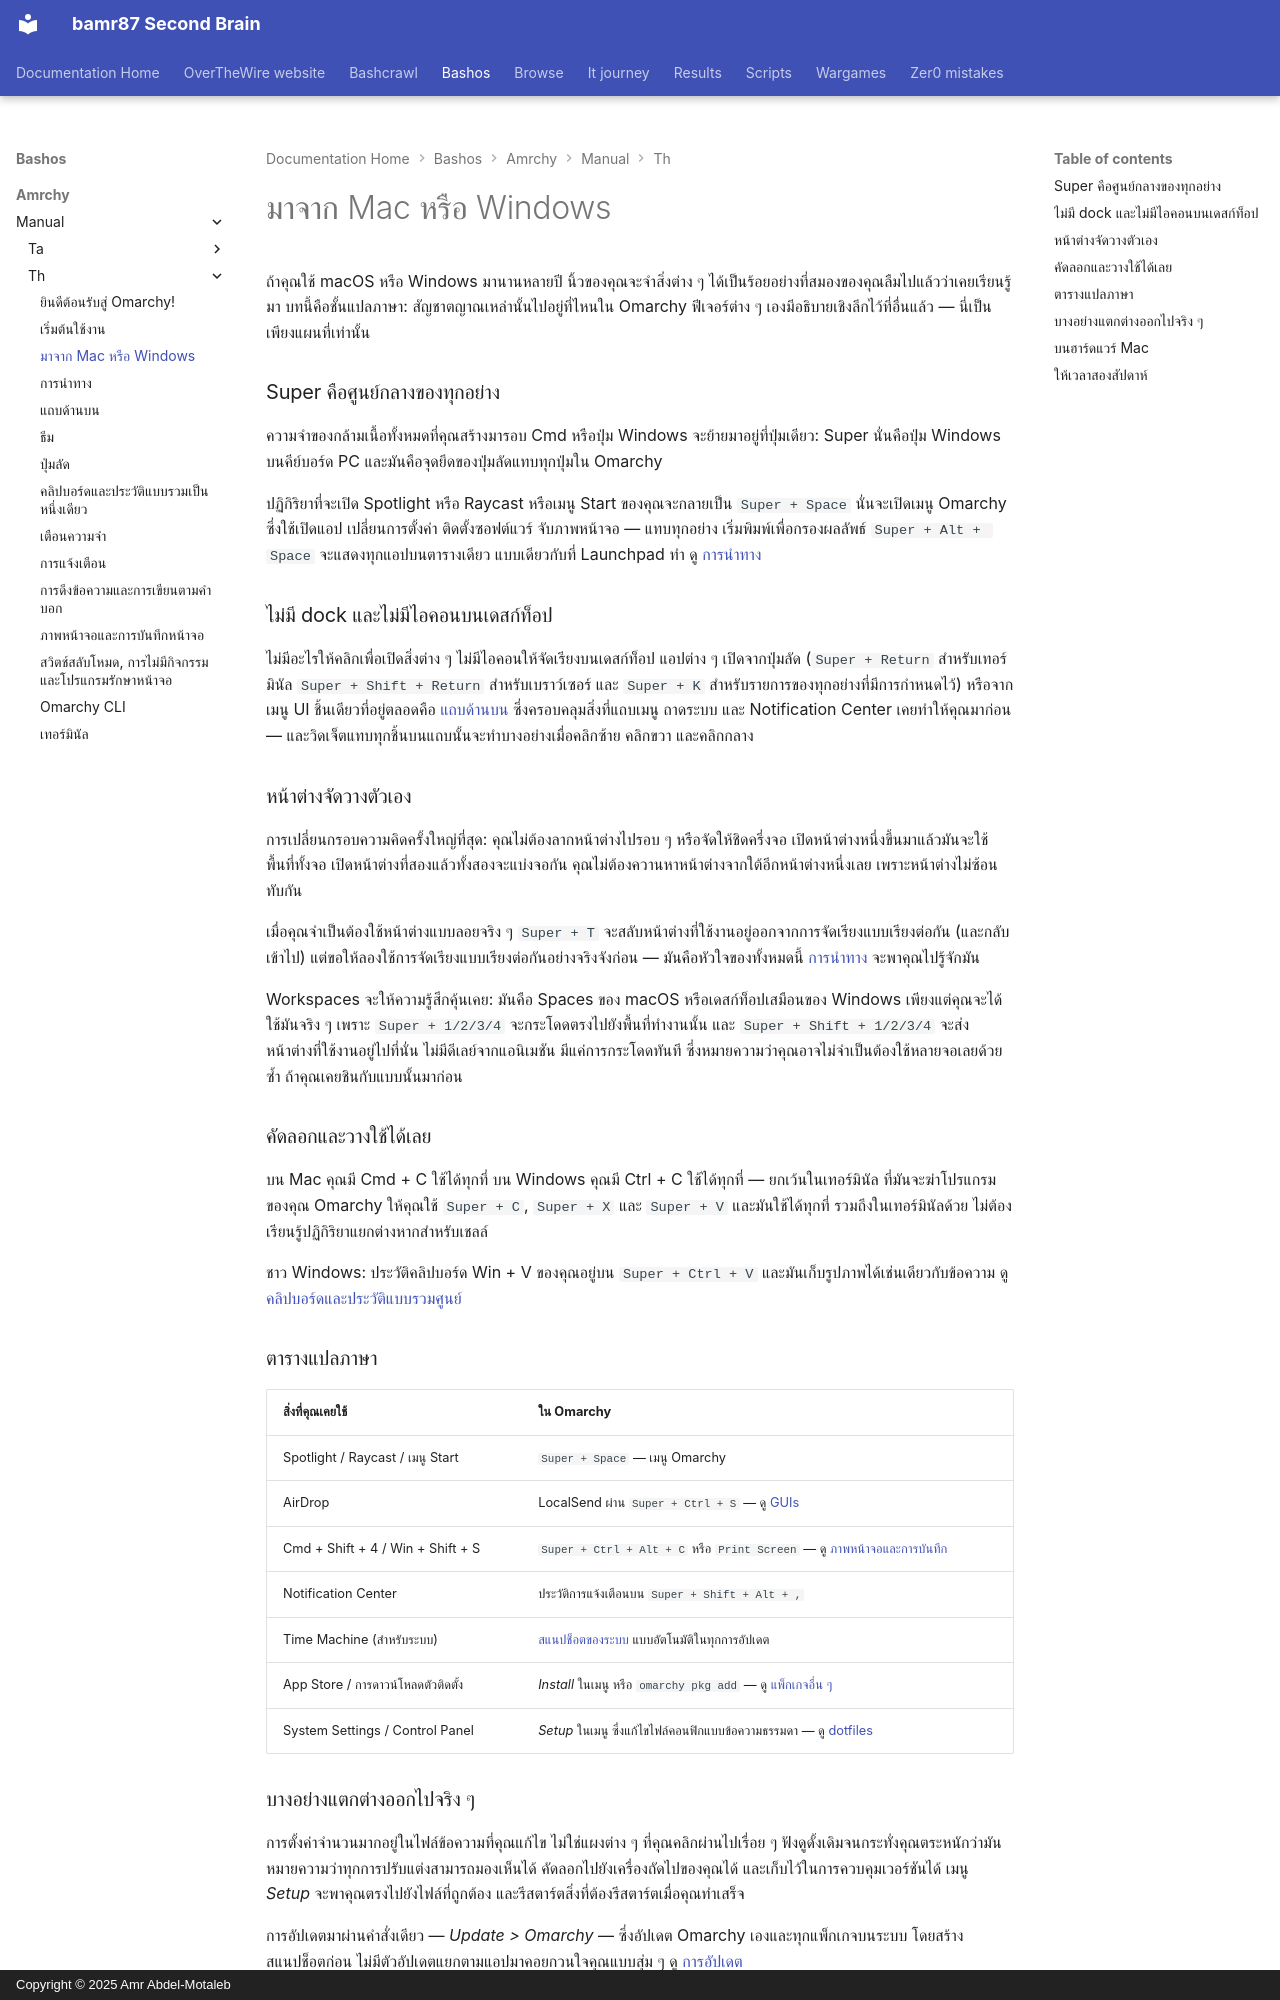

repository: bamr87/README · page: bashos/amrchy/manual/th/03-coming-from-mac-or-windows/index.html · generator: mkdocs · copyright: Copyright © 2025 Amr Abdel-Motaleb

---
source_file: amrchy/manual/th/03-coming-from-mac-or-windows.md
source_repo: bamr87/bashos
source_url: https://github.com/bamr87/bashos/blob/main/amrchy/manual/th/03-coming-from-mac-or-windows.md
title: มาจาก Mac หรือ Windows
---
# มาจาก Mac หรือ Windows

ถ้าคุณใช้ macOS หรือ Windows มานานหลายปี นิ้วของคุณจะจำสิ่งต่าง ๆ ได้เป็นร้อยอย่างที่สมองของคุณลืมไปแล้วว่าเคยเรียนรู้มา บทนี้คือชั้นแปลภาษา: สัญชาตญาณเหล่านั้นไปอยู่ที่ไหนใน Omarchy ฟีเจอร์ต่าง ๆ เองมีอธิบายเชิงลึกไว้ที่อื่นแล้ว — นี่เป็นเพียงแผนที่เท่านั้น

### Super คือศูนย์กลางของทุกอย่าง

ความจำของกล้ามเนื้อทั้งหมดที่คุณสร้างมารอบ Cmd หรือปุ่ม Windows จะย้ายมาอยู่ที่ปุ่มเดียว: Super นั่นคือปุ่ม Windows บนคีย์บอร์ด PC และมันคือจุดยึดของปุ่มลัดแทบทุกปุ่มใน Omarchy

ปฏิกิริยาที่จะเปิด Spotlight หรือ Raycast หรือเมนู Start ของคุณจะกลายเป็น `Super + Space` นั่นจะเปิดเมนู Omarchy ซึ่งใช้เปิดแอป เปลี่ยนการตั้งค่า ติดตั้งซอฟต์แวร์ จับภาพหน้าจอ — แทบทุกอย่าง เริ่มพิมพ์เพื่อกรองผลลัพธ์ `Super + Alt + Space` จะแสดงทุกแอปบนตารางเดียว แบบเดียวกับที่ Launchpad ทำ ดู [การนำทาง](04-navigation.md)

### ไม่มี dock และไม่มีไอคอนบนเดสก์ท็อป

ไม่มีอะไรให้คลิกเพื่อเปิดสิ่งต่าง ๆ ไม่มีไอคอนให้จัดเรียงบนเดสก์ท็อป แอปต่าง ๆ เปิดจากปุ่มลัด (`Super + Return` สำหรับเทอร์มินัล `Super + Shift + Return` สำหรับเบราว์เซอร์ และ `Super + K` สำหรับรายการของทุกอย่างที่มีการกำหนดไว้) หรือจากเมนู UI ชิ้นเดียวที่อยู่ตลอดคือ [แถบด้านบน](05-the-top-bar.md) ซึ่งครอบคลุมสิ่งที่แถบเมนู ถาดระบบ และ Notification Center เคยทำให้คุณมาก่อน — และวิดเจ็ตแทบทุกชิ้นบนแถบนั้นจะทำบางอย่างเมื่อคลิกซ้าย คลิกขวา และคลิกกลาง

### หน้าต่างจัดวางตัวเอง

การเปลี่ยนกรอบความคิดครั้งใหญ่ที่สุด: คุณไม่ต้องลากหน้าต่างไปรอบ ๆ หรือจัดให้ชิดครึ่งจอ เปิดหน้าต่างหนึ่งขึ้นมาแล้วมันจะใช้พื้นที่ทั้งจอ เปิดหน้าต่างที่สองแล้วทั้งสองจะแบ่งจอกัน คุณไม่ต้องควานหาหน้าต่างจากใต้อีกหน้าต่างหนึ่งเลย เพราะหน้าต่างไม่ซ้อนทับกัน

เมื่อคุณจำเป็นต้องใช้หน้าต่างแบบลอยจริง ๆ `Super + T` จะสลับหน้าต่างที่ใช้งานอยู่ออกจากการจัดเรียงแบบเรียงต่อกัน (และกลับเข้าไป) แต่ขอให้ลองใช้การจัดเรียงแบบเรียงต่อกันอย่างจริงจังก่อน — มันคือหัวใจของทั้งหมดนี้ [การนำทาง](04-navigation.md) จะพาคุณไปรู้จักมัน

Workspaces จะให้ความรู้สึกคุ้นเคย: มันคือ Spaces ของ macOS หรือเดสก์ท็อปเสมือนของ Windows เพียงแต่คุณจะได้ใช้มันจริง ๆ เพราะ `Super + 1/2/3/4` จะกระโดดตรงไปยังพื้นที่ทำงานนั้น และ `Super + Shift + 1/2/3/4` จะส่งหน้าต่างที่ใช้งานอยู่ไปที่นั่น ไม่มีดีเลย์จากแอนิเมชัน มีแค่การกระโดดทันที ซึ่งหมายความว่าคุณอาจไม่จำเป็นต้องใช้หลายจอเลยด้วยซ้ำ ถ้าคุณเคยชินกับแบบนั้นมาก่อน

### คัดลอกและวางใช้ได้เลย

บน Mac คุณมี Cmd + C ใช้ได้ทุกที่ บน Windows คุณมี Ctrl + C ใช้ได้ทุกที่ — ยกเว้นในเทอร์มินัล ที่มันจะฆ่าโปรแกรมของคุณ Omarchy ให้คุณใช้ `Super + C`, `Super + X` และ `Super + V` และมันใช้ได้ทุกที่ รวมถึงในเทอร์มินัลด้วย ไม่ต้องเรียนรู้ปฏิกิริยาแยกต่างหากสำหรับเชลล์

ชาว Windows: ประวัติคลิปบอร์ด Win + V ของคุณอยู่บน `Super + Ctrl + V` และมันเก็บรูปภาพได้เช่นเดียวกับข้อความ ดู [คลิปบอร์ดและประวัติแบบรวมศูนย์](08-unified-clipboard-history.md)

### ตารางแปลภาษา

| สิ่งที่คุณเคยใช้ | ใน Omarchy |
| ------------- | ---------- |
| Spotlight / Raycast / เมนู Start | `Super + Space` — เมนู Omarchy |
| AirDrop | LocalSend ผ่าน `Super + Ctrl + S` — ดู [GUIs](22-guis.md) |
| Cmd + Shift + 4 / Win + Shift + S | `Super + Ctrl + Alt + C` หรือ `Print Screen` — ดู [ภาพหน้าจอและการบันทึก](12-screenshots-recording.md) |
| Notification Center | ประวัติการแจ้งเตือนบน `Super + Shift + Alt + ,` |
| Time Machine (สำหรับระบบ) | [สแนปช็อตของระบบ](47-system-snapshots.md) แบบอัตโนมัติในทุกการอัปเดต |
| App Store / การดาวน์โหลดตัวติดตั้ง | _Install_ ในเมนู หรือ `omarchy pkg add` — ดู [แพ็กเกจอื่น ๆ](29-other-packages.md) |
| System Settings / Control Panel | _Setup_ ในเมนู ซึ่งแก้ไขไฟล์คอนฟิกแบบข้อความธรรมดา — ดู [dotfiles](31-dotfiles.md) |
